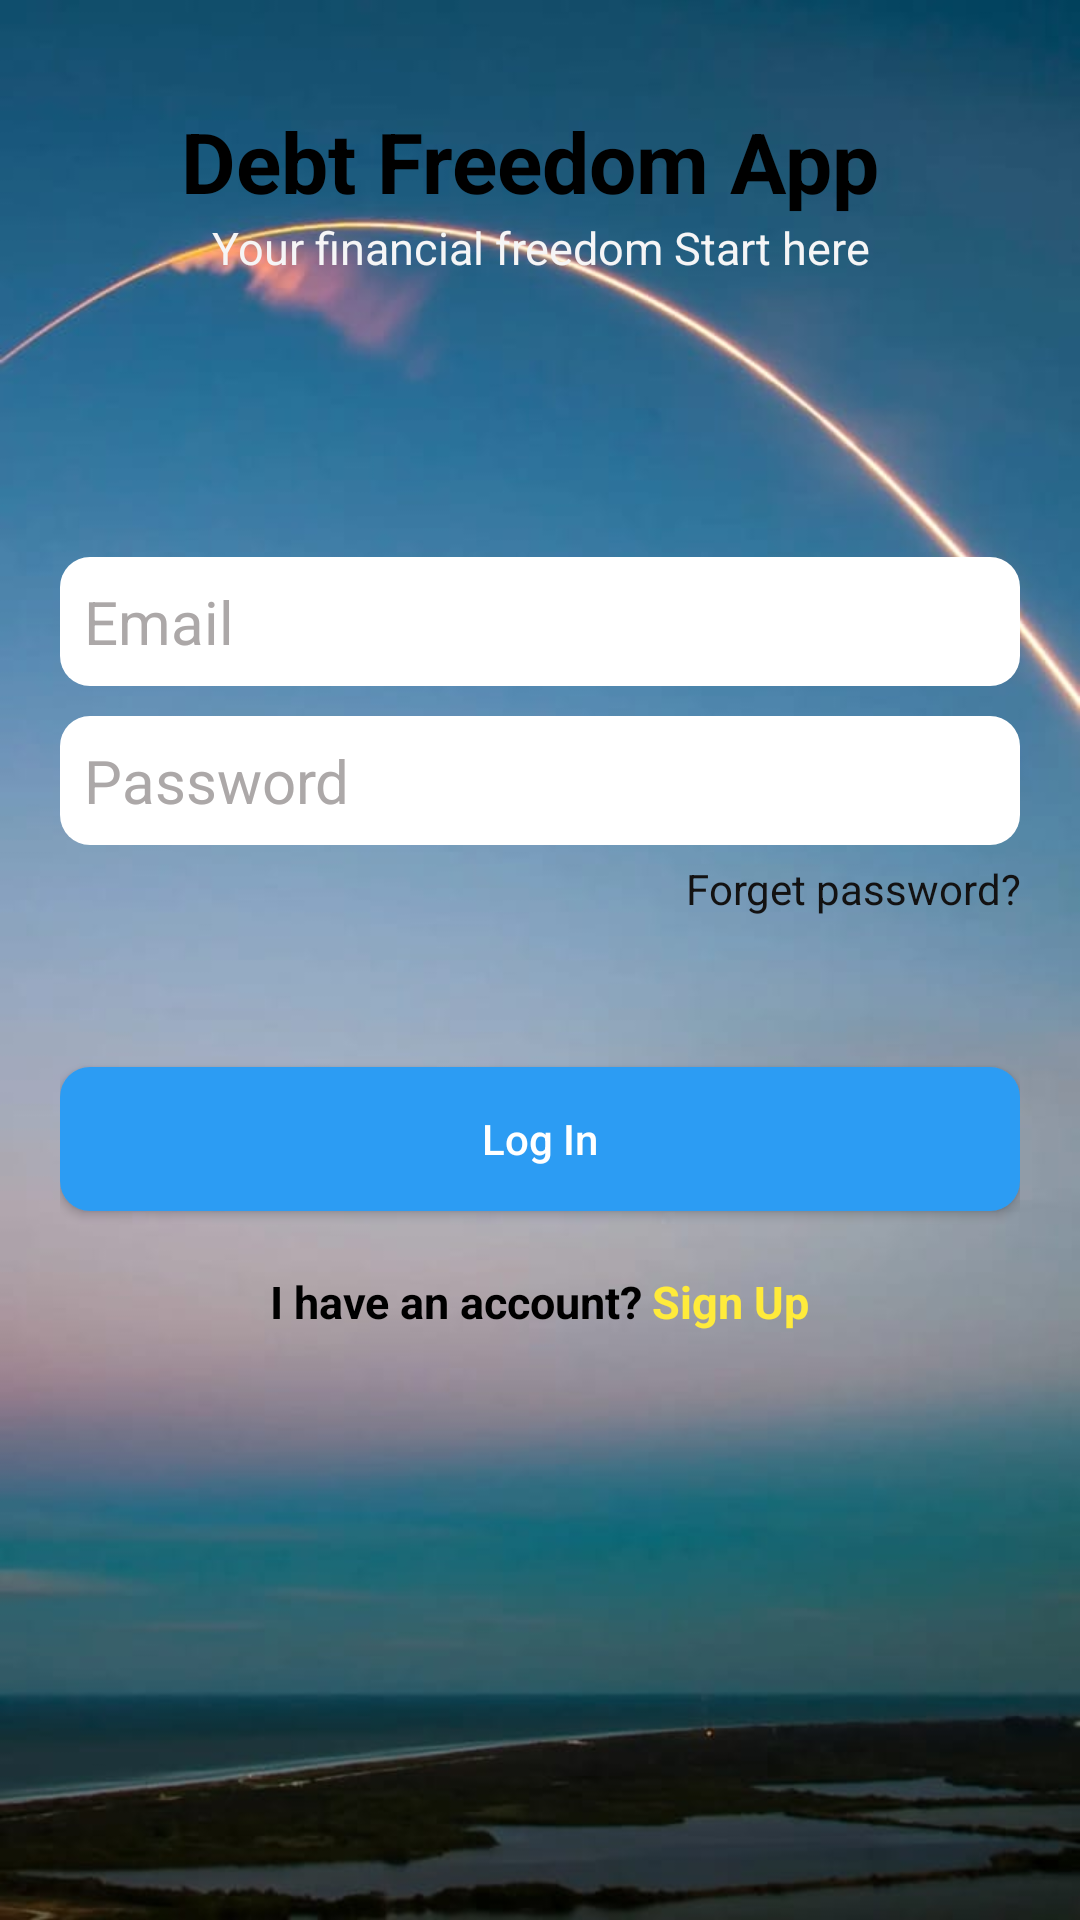

Layout XML and referenced resources for this Android screen:
<!-- AndroidManifest.xml: application theme Theme.DeptFreedom -->
<!-- res/layout/activity_log_in.xml -->
<?xml version="1.0" encoding="utf-8"?>
<RelativeLayout xmlns:android="http://schemas.android.com/apk/res/android"
    xmlns:app="http://schemas.android.com/apk/res-auto"
    xmlns:tools="http://schemas.android.com/tools"
    android:layout_width="match_parent"
    android:background="@drawable/background"
    android:layout_height="match_parent"
    tools:context=".Log_In_Activity">


    <LinearLayout
        android:layout_width="match_parent"
        android:layout_height="wrap_content"
        android:layout_marginStart="20dp"
        android:layout_marginEnd="20dp"
        android:orientation="vertical">

        <TextView
            android:id="@+id/h1"
            android:layout_width="match_parent"
            android:layout_height="wrap_content"
            android:layout_marginTop="35dp"
            android:gravity="center_horizontal"
            android:text="Debt Freedom App "
            android:textAlignment="center"
            android:textColor="@color/black"
            android:textSize="28sp"
            android:textStyle="bold" />

        <TextView
            android:id="@+id/textView"
            android:layout_width="match_parent"
            android:layout_height="wrap_content"
            android:layout_marginBottom="83dp"
            android:gravity="center_horizontal"
            android:text="Your financial freedom Start here"
            android:textColor="#F5F5F6"
            android:textSize="15sp" />

        <EditText
            android:id="@+id/email"
            android:layout_width="match_parent"
            android:layout_height="wrap_content"
            android:layout_marginTop="10dp"
            android:background="@drawable/inputround"
            android:drawableLeft="@drawable/ic_baseline_email_24"
            android:drawablePadding="5dp"
            android:hint="Email"
            android:inputType="textEmailAddress"
            android:padding="8dp"
            android:textColor="@color/textcolor"
            android:textColorHint="@color/hintcolor"
            android:textSize="20sp" />

        <EditText
            android:id="@+id/mypass"
            android:layout_width="match_parent"
            android:layout_height="wrap_content"
            android:layout_marginTop="10dp"
            android:background="@drawable/inputround"
            android:drawableLeft="@drawable/passwordlock"
            android:drawablePadding="5dp"
            android:hint="Password"
            android:inputType="numberPassword"
            android:padding="8dp"
            android:textColor="@color/textcolor"
            android:textColorHint="@color/hintcolor"
            android:textSize="20sp" />

        <TextView
            android:id="@+id/textView2"
            android:layout_width="match_parent"
            android:layout_height="wrap_content"
            android:layout_marginTop="5dp"
            android:gravity="right"
            android:text="Forget password?"
            android:textColor="#131212" />

        <Button
            android:id="@+id/btnlogin"
            android:layout_width="match_parent"
            android:layout_height="wrap_content"
            android:layout_marginTop="50dp"
            android:background="@drawable/botton_shape"
            android:text="Log In"
            android:textAllCaps="false"
            android:textColor="@color/colorWhite" />

        <LinearLayout
            android:layout_width="match_parent"
            android:layout_height="wrap_content"
            android:layout_marginTop="20dp"
            android:gravity="center"
            app:layout_constraintEnd_toEndOf="parent"
            app:layout_constraintHorizontal_bias="0.498"
            app:layout_constraintStart_toStartOf="parent"
            app:layout_constraintTop_toBottomOf="@+id/signupbutton">

            <TextView
                android:id="@+id/createnewac1"
                android:layout_width="wrap_content"
                android:layout_height="wrap_content"
                android:layout_gravity="center"
                android:text="I have an account?"
                android:textColor="#000"
                android:textSize="15sp"
                android:textStyle="bold" />

            <TextView
                android:id="@+id/signUpLink"
                android:layout_width="wrap_content"
                android:layout_height="match_parent"
                android:layout_gravity="center"
                android:layout_marginStart="3dp"
                android:text="Sign Up"
                android:textColor="#FFEB3B"
                android:textSize="15sp"
                android:textStyle="bold" />
        </LinearLayout>

    </LinearLayout>

</RelativeLayout>
<!-- resources referenced by this layout -->
<resources>
  <color name="black">#FF000000</color>
  <color name="colorWhite">#FFFFFF</color>
  <color name="hintcolor">#ACA8A8</color>
  <color name="textcolor">#292727</color>
  <!-- drawable background: jpg bitmap (drawable-v24, 28557 bytes) -->
  <!-- drawable botton_shape (drawable-v24) -->
  <shape xmlns:android="http://schemas.android.com/apk/res/android"
      android:shape="rectangle">
      <solid android:color="#2C9CF3"/>
      <corners android:topRightRadius="10dp"
          android:bottomLeftRadius="10dp"
          android:bottomRightRadius="10dp"
          android:topLeftRadius="10dp"/>
  </shape>
  <!-- drawable inputround (drawable-v24) -->
  <shape xmlns:android="http://schemas.android.com/apk/res/android"
      android:shape="rectangle">
      <solid android:color="#fff"/>
      <corners android:bottomLeftRadius="10dp"
          android:bottomRightRadius="10dp"
          android:topLeftRadius="10dp"
          android:topRightRadius="10dp"/>
  
  </shape>
  <style name="Theme.DeptFreedom" parent="Theme.MaterialComponents.DayNight.NoActionBar">
          
          <item name="colorPrimary">@color/purple_500</item>
          <item name="colorPrimaryVariant">@color/purple_700</item>
          <item name="colorOnPrimary">@color/white</item>
          
          <item name="colorSecondary">@color/teal_200</item>
          <item name="colorSecondaryVariant">@color/teal_700</item>
          <item name="colorOnSecondary">@color/black</item>
          
          <item name="android:statusBarColor" tools:targetApi="l">?attr/colorPrimaryVariant</item>
          
      </style>
  <color name="purple_500">#FF6200EE</color>
  <color name="purple_700">#FF3700B3</color>
  <color name="white">#FFFFFFFF</color>
  <color name="teal_200">#FF03DAC5</color>
  <color name="teal_700">#FF018786</color>
</resources>
